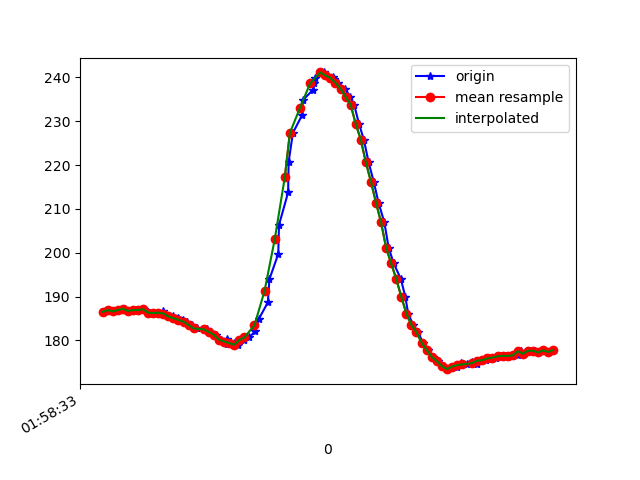

Source data for this figure (header and first rows):
1617847113900, 542757508142212, 186.42578, -266.79688, -80.46875
1617847113908, 542757525753004, 186.6, -266.9, -80.57
1617847113924, 542757543211190, 187, -267, -80.18
1617847113930, 542757562500654, 186.8, -266.6, -80.76
1617847113952, 542757581545948, 186.6, -266.4, -80.76
1617847113970, 542757600621763, 186.9, -266.9, -80.86
1617847113989, 542757619514450, 187.2, -266.8, -80.76
1617847114015, 542757638803914, 186.7, -266, -80.47
1617847114031, 542757658184942, 186.9, -265.7, -80.27
1617847114045, 542757677230236, 186.9, -266.2, -79.1
1617847114063, 542757696275529, 187.1, -265.8, -79.39
1617847114083, 542757715442908, 186.3, -266, -79.39
1617847114102, 542757734457680, 186.2, -265.8, -79.88
1617847114123, 542757753533495, 186.3, -266.1, -80.27
1617847114140, 542757772578789, 186.6, -266.3, -80.08
1617847114159, 542757791715646, 185.6, -266.1, -80.27
1617847114178, 542757810791461, 185.4, -266.6, -79.88
1617847114198, 542757829867276, 185.1, -267, -79.88
1617847114218, 542757848943091, 184.7, -267.1, -80.57
1617847114235, 542757867957863, 184.3, -267.8, -80.18
1617847114255, 542757887064200, 183.5, -268.4, -79.88
1617847114273, 542757906140015, 182.7, -268.3, -79.49
1617847114312, 542757925215830, 182.5, -267.8, -79.88
1617847114329, 542757944261123, 181.9, -268.3, -80.08
1617847114348, 542757963550587, 181.2, -268.2, -79.88
1617847114368, 542757982779009, 180.2, -268.7, -79.2
1617847114390, 542758002251600, 180.3, -268.5, -79.2
1617847114393, 542758021327415, 179.2, -269.2, -79.49
1617847114419, 542758040342188, 179.4, -269, -79.49
1617847114435, 542758059692694, 179, -268.8, -79.79
1617847114459, 542758079165286, 180.1, -268.2, -78.52
1617847114479, 542758098302144, 180.7, -266.3, -79.2
1617847114502, 542758117652650, 182, -264.1, -78.81
1617847114517, 542758136606380, 184.9, -262.6, -79.49
1617847114553, 542758156017929, 188.7, -260.9, -79.1
1617847114559, 542758175154787, 193.9, -259.6, -78.52
1617847114594, 542758194627379, 199.7, -258, -77.64
1617847114597, 542758214038928, 206.3, -255.1, -74.32
1617847114633, 542758233145264, 213.8, -252.4, -70.41
1617847114635, 542758252373686, 220.7, -251, -66.99
1617847114652, 542758271541065, 227.3, -252, -62.7
1617847114688, 542758290830529, 231.3, -253.8, -59.57
1617847114691, 542758310058950, 234.8, -256.4, -57.52
1617847114732, 542758329256850, 237.2, -257.9, -54.39
1617847114737, 542758348424229, 238.8, -259, -52.25
1617847114739, 542758367622129, 239.9, -258.9, -50.49
1617847114776, 542758386850551, 241.1, -258.1, -50.0
1617847114783, 542758406506270, 240.4, -256.8, -48.54
1617847114812, 542758425673649, 240, -255.3, -48.83
1617847114815, 542758444841028, 239.6, -253.8, -48.93
1617847114831, 542758463977885, 238.8, -252.9, -50.68
1617847114857, 542758483297871, 237.4, -253.2, -53.03
1617847114879, 542758502037951, 235.5, -252.4, -57.32
1617847114894, 542758521235851, 233.7, -252, -60.25
1617847114913, 542758540281145, 229.4, -252, -63.77
1617847114932, 542758559576596, 225.8, -252.1, -66.5
1617847114951, 542758578652411, 220.6, -252.4, -70.12
1617847114971, 542758597697704, 216.2, -252.4, -72.27
1617847114990, 542758616895605, 211.4, -252.7, -74.61
1617847115013, 542758639847625, 206.9, -253.8, -76.07
1617847115030, 542758658496142, 201.2, -255.4, -77.73
... 34 more rows
